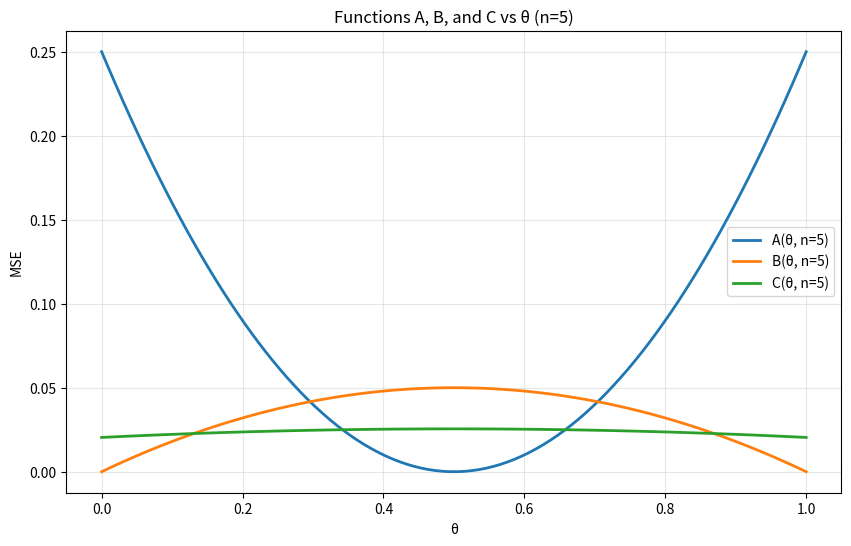

The script that saved this image:
import numpy as np
import matplotlib.pyplot as plt


def A(theta, n):
    return (0.5 - theta) ** 2


def B(theta, n):
    return (theta - theta**2) / n


def C(theta, n):
    return ((n * (theta - theta**2)) / (n + 2) ** 2) + (
        ((1 + theta * n) / (n + 2)) - theta
    ) ** 2


n = 5
theta = np.linspace(0, 1, 100)

a_values = [A(t, n) for t in theta]
b_values = [B(t, n) for t in theta]
c_values = [C(t, n) for t in theta]

plt.figure(figsize=(10, 6))
plt.plot(theta, a_values, label="A(θ, n=5)", linewidth=2)
plt.plot(theta, b_values, label="B(θ, n=5)", linewidth=2)
plt.plot(theta, c_values, label="C(θ, n=5)", linewidth=2)
plt.xlabel("θ")
plt.ylabel("MSE")
plt.title("Functions A, B, and C vs θ (n=5)")
plt.legend()
plt.grid(True, alpha=0.3)
plt.show()
